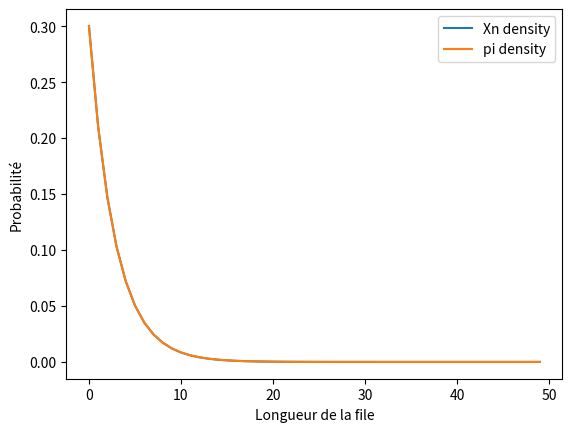

This chart was generated by the following Python code:
import numpy as np
from matplotlib import pyplot as plt
import random
import math
from numpy import linalg as LA

# Parameters
delta = 0.5
K = 1
lbd = 0.7
mu = 1.
ro = lbd/mu

T_max = 10
N_max = 100

def createA(n, lbd=lbd, mu=mu):
    A = np.zeros((n, n))
    for i in range(n-1):
        A[i, i+1] = lbd
        A[i+1, i] = min(i+1, K)*mu
    for i in range(n):
        A[i, i] = -(lbd + min(i, K)*mu)

    return A

def createP(n, lbd=lbd, mu=mu):
    P = np.zeros((n, n))

    for i in range(n):
        for j in range(min(i+2, n)):
            P[i, j] = mu**(i-j+1)/(lbd+mu)**(i-j+1)*(int(j==0)+lbd/(lbd+mu)*(int(j>0)))

    return P

A = createA(N_max)

def step_trajectory(x):
    u = random.rand()
    prob = A[x,:]
    cumulated_density = np.cumsum(prob)
    next_state = 0
    while cumulated_density[next_state]<u:
        next_state +=1
    return next_state


def trajectory(T, x0=0, lbd=lbd, mu=mu):
    Xt = np.array([])
    t = 0
    x = x0
    time = np.array([])
    while t<T:
        Xt = np.append(Xt, x)
        time = np.append(time, t)
        if x == 0:
            x = 1
            t += np.random.exponential(lbd)
        else:
            u = random.random()
            if u < lbd/(lbd+mu):
                x += 1
            else:
                x -= 1
            t += np.random.exponential(lbd+mu)
    return Xt, time



def plot_Xt(T, lbd=lbd, mu=mu):
    Xt, time = trajectory(T, lbd=lbd, mu=mu)
    X, Y = [], []
    X.append(Xt[0])
    Y.append(time[0])
    Y.append(time[1])
    for i in range(1, len(Xt)-1):
        X.append(Xt[i-1])
        X.append(Xt[i])
        Y.append(time[i])
        Y.append(time[i+1])
    X.append(Xt[-1])
    plt.plot(Y, X)
    plt.xlabel('t')
    plt.ylabel('Nombre de clients')
    plt.title('Nombre de clients en fonction du temps avec lbd={} et mu={}'.format(lbd, mu))
    plt.show()

def compute_pi(n=N_max, lbd=lbd, mu=mu):
    '''
        Solve xA=0 where x is normalized
    '''
    A = createA(n, lbd=lbd, mu=mu)

    # To avoid nul solution
    # force last component to be 1
    A = np.transpose(A)
    b = -A[:-1, -1]
    A = A[:-1, :-1]

    pi = np.linalg.solve(A, b)
    pi = np.append(pi, 1)

    return pi/np.sum(pi)

def estimate_exp_var(x0=0, n=N_max, lbd=lbd, mu=mu, show=False):
    # Xt, time = trajectory(T, x0)
    pi = compute_pi(n=n, lbd=lbd, mu=mu)
    estimated_exp = np.vdot(pi, np.arange(n))
    estimated_var = np.vdot(pi, [(x-estimated_exp)**2 for x in range(n)])
    expected_exp = ro/(1-ro)
    expected_var = ro/(1-ro)**2

    if show:
        print('Estimated expectancy : {}'.format(estimated_exp))
        print('Expected expectancy : {}'.format(expected_exp))
        print('Estimated variance : {}'.format(estimated_var))
        print('Expected variance : {}'.format(expected_var))

    return estimated_exp,  estimated_var, expected_exp, expected_var

def influence_of_ro_over_estimation():
    error_exp = []
    error_var = []
    ro_list = []
    for lbd in np.linspace(0.01, 0.99, 50):
        for mu in np.linspace(0.01, 0.99, 50):
            ro = lbd/mu
            if ro >= 1:
                continue
            est_exp, est_var, exp_exp, exp_var = estimate_exp_var(lbd=lbd, mu=mu)
            error_exp.append(abs(est_exp - exp_exp))
            error_var.append(abs(est_var - exp_var))
            ro_list.append(ro)

    plt.scatter(ro_list, error_exp, label='Expectancy error', s=20)
    plt.scatter(ro_list, error_var, label='Variance error', s=20)
    plt.xlabel('rho')
    plt.ylabel('Error')
    plt.legend()
    # plt.title('Influence of ro over estimation errors')
    plt.show()

def indicatrice(a, xt):
    if a==xt:
        return 1
    return 0

def density_Xt(x, t=1000):
    Xt, time = trajectory(t)
    s = 0.
    for i in range(len(Xt)-1):
        duration = time[i+1] - time[i]
        s += duration * indicatrice(Xt[i], x)
    return s/t

# density_vect = np.vectorize(density_Xt, excluded=['t'])

def plot_density(T_max=10, N=10):
    '''
        Estimate Xt density by Monte Carlo
    '''
    X = np.arange(T_max)
    Y = np.zeros((N, T_max))
    for n in range(N):
        for x in X:
            Y[n, x] = density_Xt(x, t=T_max)
        print(n)
    Y_mean = np.mean(Y, axis=0)
    plt.plot(X, Y_mean, label='Estimated')
    plt.plot(X, compute_pi(n=T_max), label='Expected')
    plt.xlabel('Nombre de clients')
    plt.ylabel('Probabilité')
    plt.title('Densité du nombre de clients dans la file')
    plt.legend()
    plt.show()


def plot_dist_customer_n(n, N_max=N_max, lbd=lbd, mu=mu):
    P = createP(N_max)
    Pn = np.linalg.matrix_power(P, n)
    dist_0 = np.zeros(N_max)
    dist_0[0] = 1.

    dist_n = np.dot(dist_0, Pn)

    pi = compute_pi(n=N_max, lbd=lbd, mu=mu)
    plt.plot(range(N_max), dist_n, label='Xn density')
    plt.plot(range(N_max), pi, label='pi density')
    plt.xlabel('Longueur de la file')
    plt.ylabel('Probabilité')
    # plt.title('Distribution de la longueur de la file')
    plt.legend()
    plt.show()

if __name__ == '__main__':
    # print(A)
    # plot_Xt(10)
    # Xt = trajectory(0, T_max, A)
    # print(compute_pi())
    # print(estimate_exp_var(show=True))

    # n = 50
    # pi = compute_pi(n=n)
    # print(pi)
    # X = np.arange(n)
    # plt.plot(X, pi, c='orange')
    # plt.xlabel('Nombre de clients')
    # plt.ylabel('Probabilité')
    # # plt.title('Densité de la probabilité invariante pi')
    # plt.show()
    

    # QUESTION 1
    # plot_Xt(T=1000, lbd=1, mu=2)
    # plot_Xt(T=1000, lbd=2, mu=1)
    # plot_Xt(T=1000, lbd=1, mu=1)
    
    # QUESTION 2
    # print(estimate_exp_var(show=True))
    # influence_of_ro_over_estimation()

    # QUESTION 3
    # plot_density(T_max=30, N=300)

    # QUESTION 4
    plot_dist_customer_n(100, N_max=50)